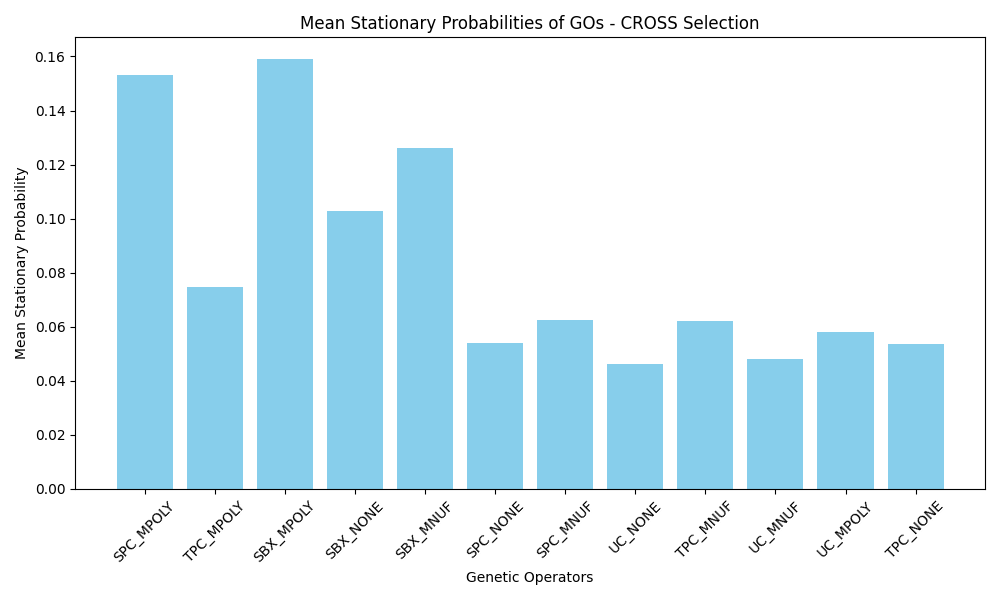

Values plotted in this chart, from the file beside it:
GO_Name, Mean_Stationary_Probability
SPC_MPOLY, 0.1533
TPC_MPOLY, 0.07456
SBX_MPOLY, 0.1591
SBX_NONE, 0.1029
SBX_MNUF, 0.126
SPC_NONE, 0.05393
SPC_MNUF, 0.06239
UC_NONE, 0.04614
TPC_MNUF, 0.06215
UC_MNUF, 0.04791
UC_MPOLY, 0.05799
TPC_NONE, 0.05358
